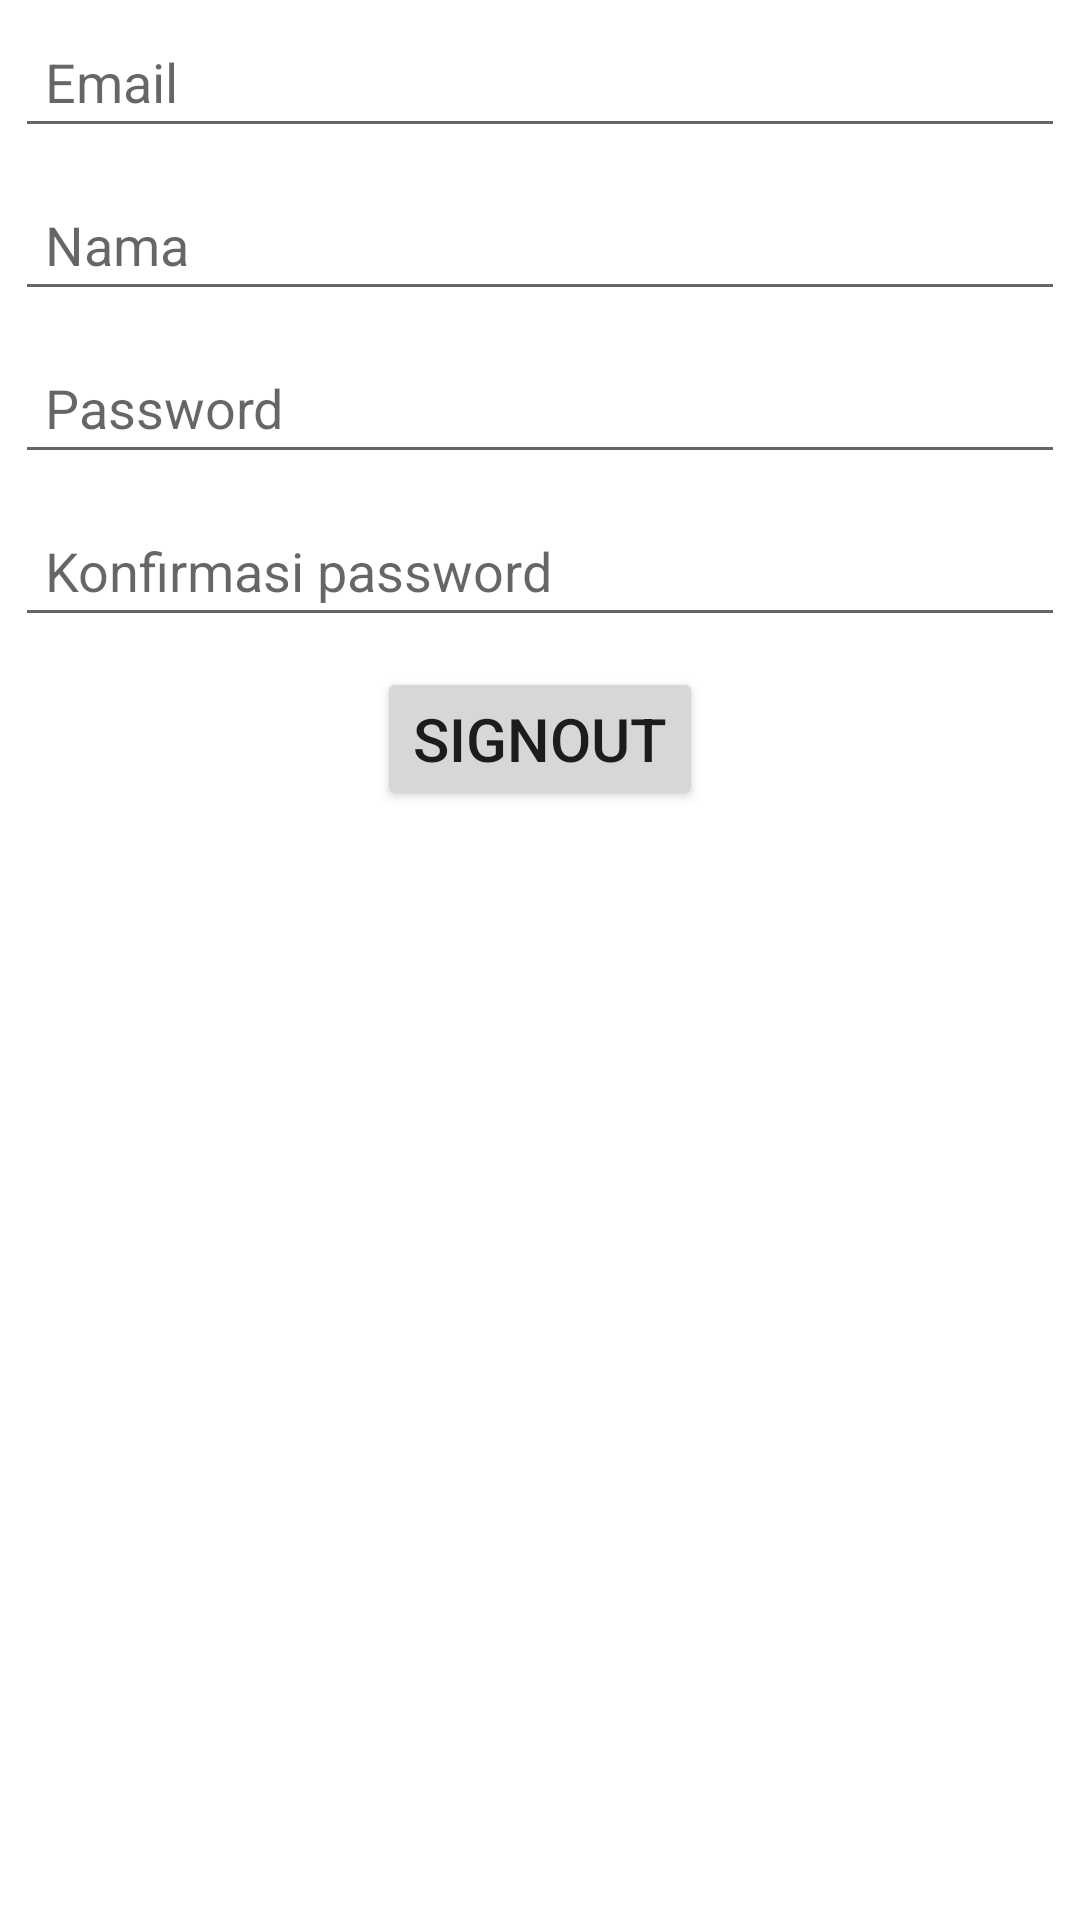

Layout XML and referenced resources for this Android screen:
<!-- AndroidManifest.xml: application theme Theme.Task2MVP -->
<!-- res/layout/activity_register.xml -->
<?xml version="1.0" encoding="utf-8"?>
<LinearLayout xmlns:android="http://schemas.android.com/apk/res/android"
    xmlns:app="http://schemas.android.com/apk/res-auto"
    xmlns:tools="http://schemas.android.com/tools"
    android:layout_width="match_parent"
    android:layout_height="match_parent"
    android:orientation="vertical"
    tools:context=".view.register.RegisterActivity">

        android:layout_width="match_parent"
        android:layout_height="wrap_content"
        android:orientation="vertical"
        >
        <EditText
            android:id="@+id/etemail"
            android:layout_width="match_parent"
            android:layout_height="wrap_content"
            android:padding="10dp"
            android:layout_margin="5dp"
            android:hint="Email"
            />
        <EditText
            android:id="@+id/etnama"
            android:layout_width="match_parent"
            android:layout_height="wrap_content"
            android:padding="10dp"
            android:layout_margin="5dp"
            android:hint="Nama"
            />
        <EditText
            android:id="@+id/etpassword"
            android:layout_width="match_parent"
            android:layout_height="wrap_content"
            android:padding="10dp"
            android:layout_margin="5dp"
            android:hint="Password"
            />
        <EditText
            android:id="@+id/etpassword2"
            android:layout_width="match_parent"
            android:layout_height="wrap_content"
            android:padding="10dp"
            android:layout_margin="5dp"
            android:hint="Konfirmasi password"
            />
        <Button
            android:id="@+id/btnsignup"
            android:layout_width="wrap_content"
            android:layout_height="wrap_content"
            android:text="Signout"
            android:layout_gravity="center"
            android:textSize="20dp"
            android:layout_margin="5dp"

                />
</LinearLayout>
<!-- resources referenced by this layout -->
<resources>
  <style name="Theme.Task2MVP" parent="Theme.MaterialComponents.DayNight.DarkActionBar">
          
          <item name="colorPrimary">@color/purple_500</item>
          <item name="colorPrimaryVariant">@color/purple_700</item>
          <item name="colorOnPrimary">@color/white</item>
          
          <item name="colorSecondary">@color/teal_200</item>
          <item name="colorSecondaryVariant">@color/teal_700</item>
          <item name="colorOnSecondary">@color/black</item>
          
          <item name="android:statusBarColor" tools:targetApi="l">?attr/colorPrimaryVariant</item>
          
      </style>
  <!-- not gathered from this repository: default colours our renderer supplied (Android Studio template values) -->
  <color name="purple_500">#FF6200EE</color>
  <color name="purple_700">#FF3700B3</color>
  <color name="teal_200">#FF03DAC5</color>
  <color name="teal_700">#FF018786</color>
  <color name="black">#FF000000</color>
  <color name="white">#FFFFFFFF</color>
</resources>
